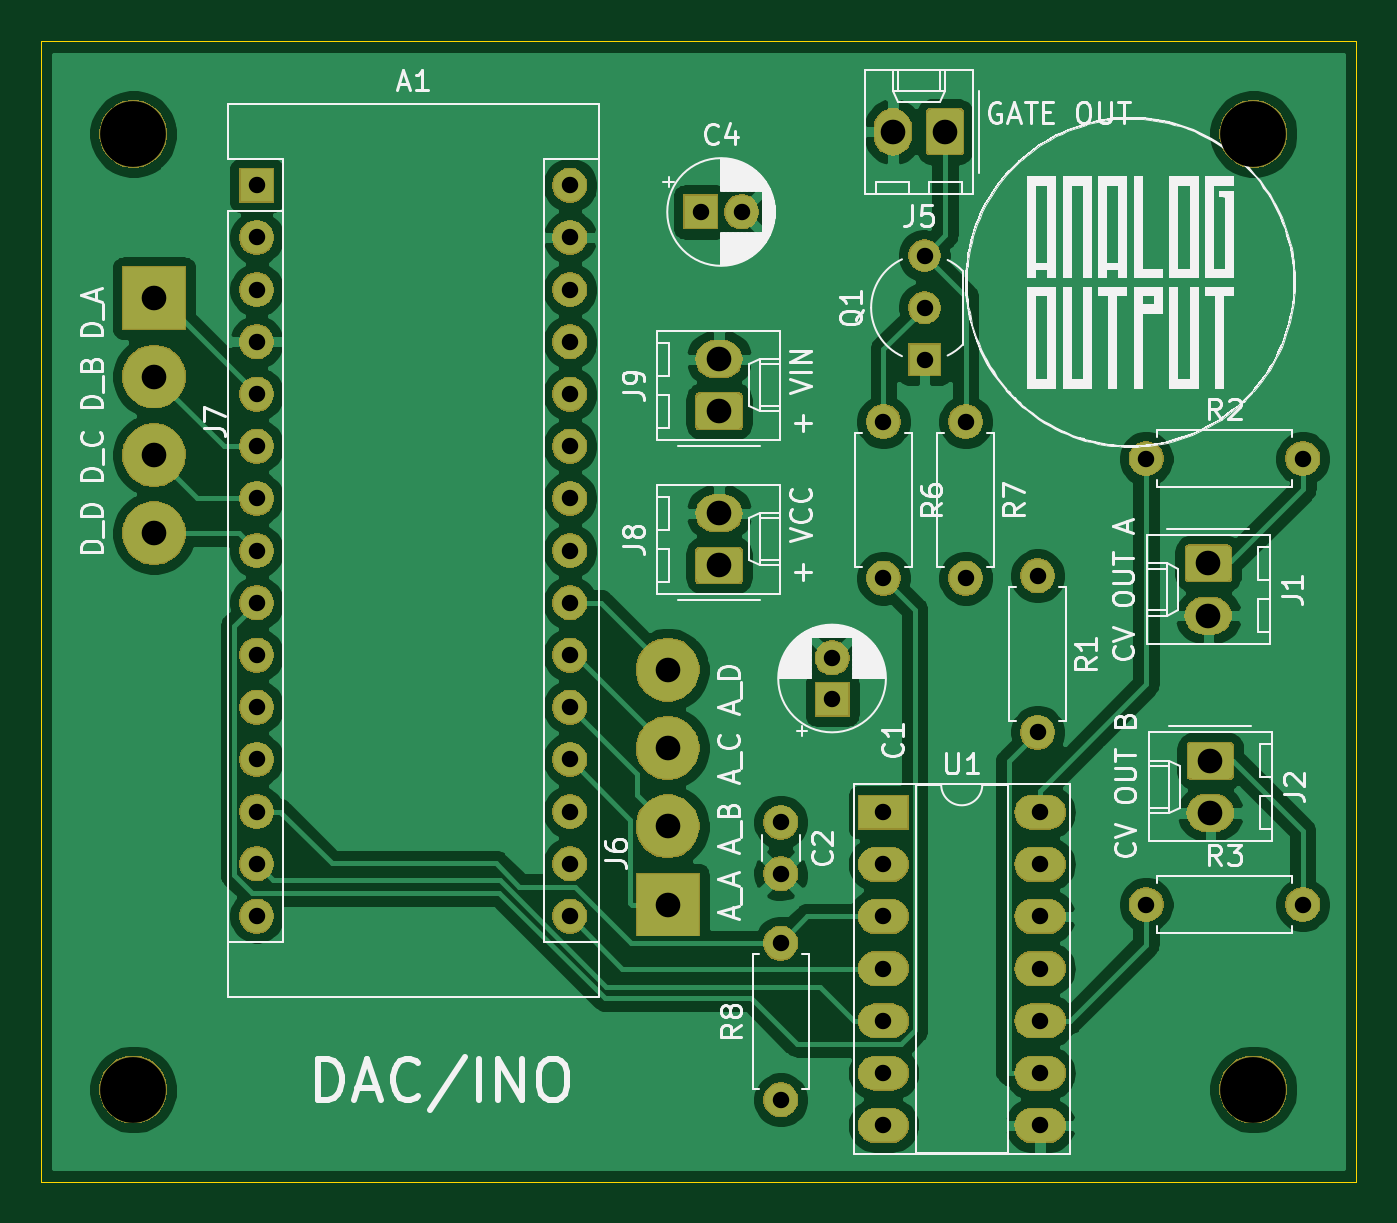
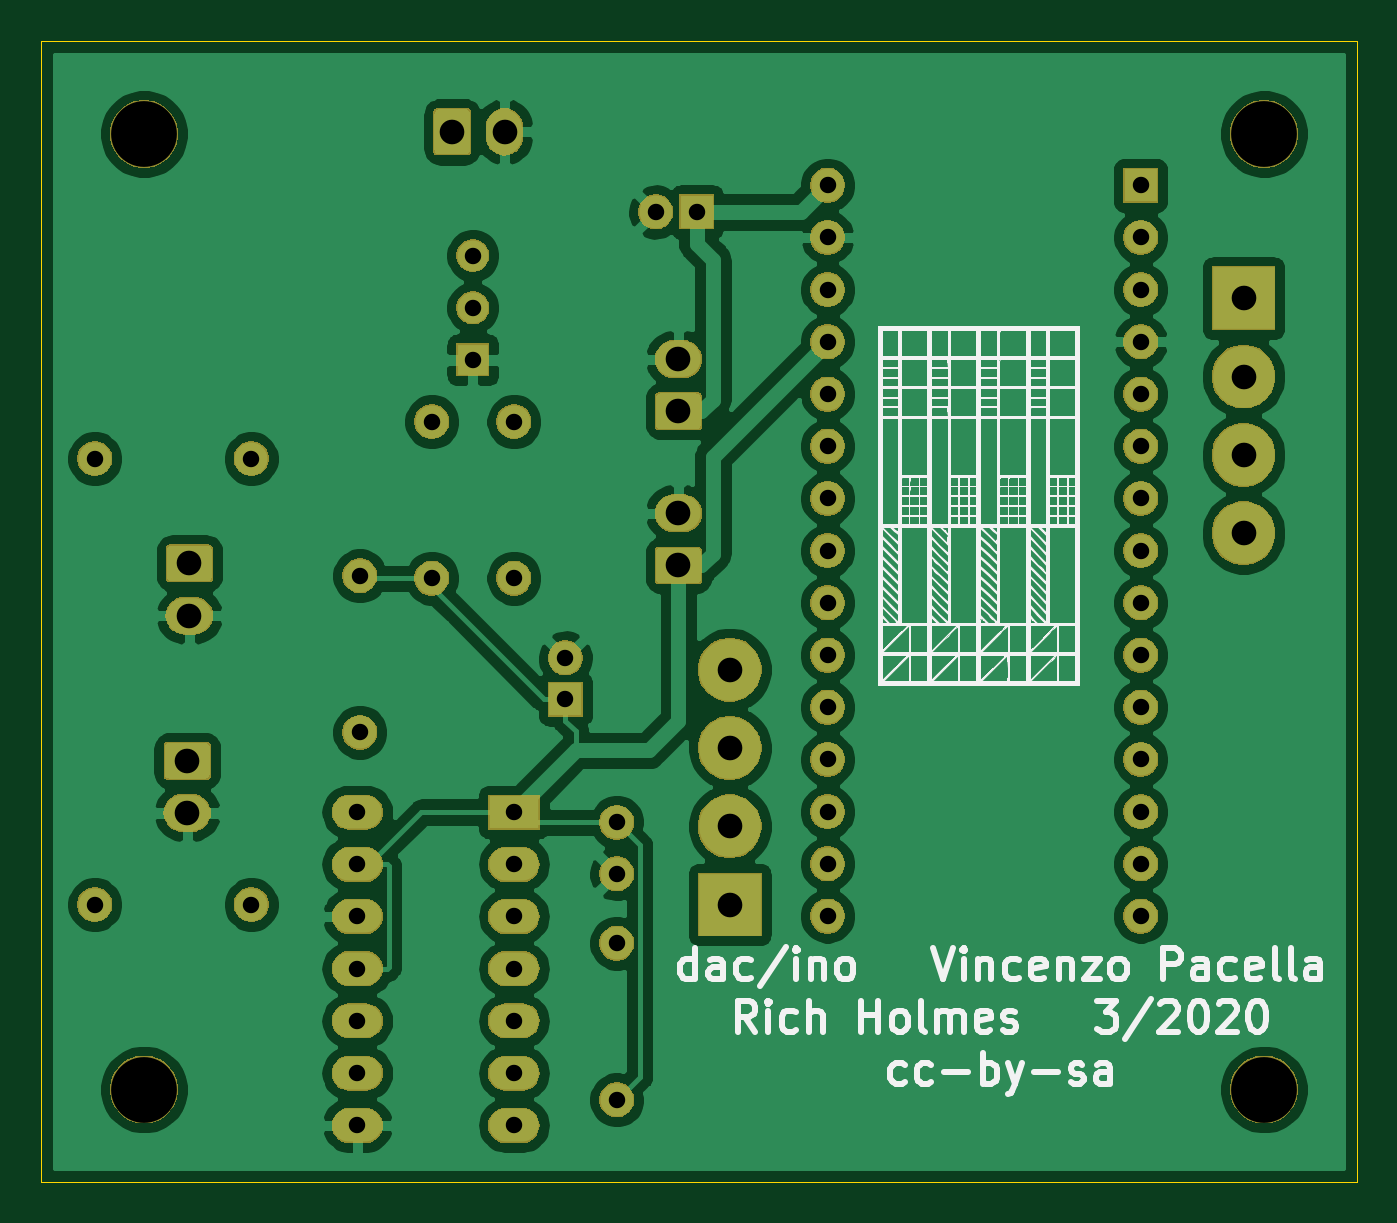
Circuit board: 11 layer files. Board 64.0 x 55.5 mm.
- bottom_copper: dac_ino-B_Cu.gbr (144737 bytes)
- bottom_mask: dac_ino-B_Mask.gbr (80265 bytes)
- paste: dac_ino-B_Paste.gbr (531 bytes)
- bottom_silk: dac_ino-B_SilkS.gbr (107611 bytes)
- outline: dac_ino-Edge_Cuts.gbr (726 bytes)
- top_copper: dac_ino-F_Cu.gbr (127645 bytes)
- top_mask: dac_ino-F_Mask.gbr (80265 bytes)
- paste: dac_ino-F_Paste.gbr (531 bytes)
- top_silk: dac_ino-F_SilkS.gbr (87143 bytes)
- drill: dac_ino-NPTH.drl (402 bytes)
- drill: dac_ino-PTH.drl (1641 bytes)

=== bottom_copper: dac_ino-B_Cu.gbr (144737 bytes, source omitted) ===
=== bottom_mask: dac_ino-B_Mask.gbr (80265 bytes, source omitted) ===
=== paste: dac_ino-B_Paste.gbr ===
G04 #@! TF.GenerationSoftware,KiCad,Pcbnew,5.1.5-52549c5~84~ubuntu18.04.1*
G04 #@! TF.CreationDate,2020-05-03T21:02:41-04:00*
G04 #@! TF.ProjectId,dac_ino,6461635f-696e-46f2-9e6b-696361645f70,rev?*
G04 #@! TF.SameCoordinates,Original*
G04 #@! TF.FileFunction,Paste,Bot*
G04 #@! TF.FilePolarity,Positive*
%FSLAX46Y46*%
G04 Gerber Fmt 4.6, Leading zero omitted, Abs format (unit mm)*
G04 Created by KiCad (PCBNEW 5.1.5-52549c5~84~ubuntu18.04.1) date 2020-05-03 21:02:41*
%MOMM*%
%LPD*%
G04 APERTURE LIST*
G04 APERTURE END LIST*
M02*

=== bottom_silk: dac_ino-B_SilkS.gbr (107611 bytes, source omitted) ===
=== outline: dac_ino-Edge_Cuts.gbr ===
G04 #@! TF.GenerationSoftware,KiCad,Pcbnew,5.1.5-52549c5~84~ubuntu18.04.1*
G04 #@! TF.CreationDate,2020-05-03T21:02:41-04:00*
G04 #@! TF.ProjectId,dac_ino,6461635f-696e-46f2-9e6b-696361645f70,rev?*
G04 #@! TF.SameCoordinates,Original*
G04 #@! TF.FileFunction,Profile,NP*
%FSLAX46Y46*%
G04 Gerber Fmt 4.6, Leading zero omitted, Abs format (unit mm)*
G04 Created by KiCad (PCBNEW 5.1.5-52549c5~84~ubuntu18.04.1) date 2020-05-03 21:02:41*
%MOMM*%
%LPD*%
G04 APERTURE LIST*
%ADD10C,0.050000*%
G04 APERTURE END LIST*
D10*
X189000000Y-148500000D02*
X125000000Y-148500000D01*
X125000000Y-148500000D02*
X125000000Y-93000000D01*
X189000000Y-93000000D02*
X189000000Y-148500000D01*
X125000000Y-93000000D02*
X189000000Y-93000000D01*
M02*

=== top_copper: dac_ino-F_Cu.gbr (127645 bytes, source omitted) ===
=== top_mask: dac_ino-F_Mask.gbr (80265 bytes, source omitted) ===
=== paste: dac_ino-F_Paste.gbr ===
G04 #@! TF.GenerationSoftware,KiCad,Pcbnew,5.1.5-52549c5~84~ubuntu18.04.1*
G04 #@! TF.CreationDate,2020-05-03T21:02:41-04:00*
G04 #@! TF.ProjectId,dac_ino,6461635f-696e-46f2-9e6b-696361645f70,rev?*
G04 #@! TF.SameCoordinates,Original*
G04 #@! TF.FileFunction,Paste,Top*
G04 #@! TF.FilePolarity,Positive*
%FSLAX46Y46*%
G04 Gerber Fmt 4.6, Leading zero omitted, Abs format (unit mm)*
G04 Created by KiCad (PCBNEW 5.1.5-52549c5~84~ubuntu18.04.1) date 2020-05-03 21:02:41*
%MOMM*%
%LPD*%
G04 APERTURE LIST*
G04 APERTURE END LIST*
M02*

=== top_silk: dac_ino-F_SilkS.gbr (87143 bytes, source omitted) ===
=== drill: dac_ino-NPTH.drl ===
M48
; DRILL file {KiCad 5.1.5-52549c5~84~ubuntu18.04.1} date Sun 03 May 2020 09:02:47 PM EDT
; FORMAT={-:-/ absolute / inch / decimal}
; #@! TF.CreationDate,2020-05-03T21:02:47-04:00
; #@! TF.GenerationSoftware,Kicad,Pcbnew,5.1.5-52549c5~84~ubuntu18.04.1
; #@! TF.FileFunction,NonPlated,1,2,NPTH
FMAT,2
INCH
T1C0.1260
%
G90
G05
T1
X7.2441Y-3.8386
X5.0984Y-3.8386
X7.2441Y-5.6693
X5.0984Y-5.6693
T0
M30

=== drill: dac_ino-PTH.drl ===
M48
; DRILL file {KiCad 5.1.5-52549c5~84~ubuntu18.04.1} date Sun 03 May 2020 09:02:47 PM EDT
; FORMAT={-:-/ absolute / inch / decimal}
; #@! TF.CreationDate,2020-05-03T21:02:47-04:00
; #@! TF.GenerationSoftware,Kicad,Pcbnew,5.1.5-52549c5~84~ubuntu18.04.1
; #@! TF.FileFunction,Plated,1,2,PTH
FMAT,2
INCH
T1C0.0315
T2C0.0472
T3C0.0472
%
G90
G05
T1
X6.6929Y-4.3898
X6.6929Y-4.6898
X6.3386Y-5.1575
X6.3386Y-5.2559
X5.3346Y-3.937
X5.3346Y-4.037
X5.3346Y-4.137
X5.3346Y-4.237
X5.3346Y-4.337
X5.3346Y-4.437
X5.3346Y-4.537
X5.3346Y-4.637
X5.3346Y-4.737
X5.3346Y-4.837
X5.3346Y-4.937
X5.3346Y-5.037
X5.3346Y-5.137
X5.3346Y-5.237
X5.3346Y-5.337
X5.9346Y-3.937
X5.9346Y-4.037
X5.9346Y-4.137
X5.9346Y-4.237
X5.9346Y-4.337
X5.9346Y-4.437
X5.9346Y-4.537
X5.9346Y-4.637
X5.9346Y-4.737
X5.9346Y-4.837
X5.9346Y-4.937
X5.9346Y-5.037
X5.9346Y-5.137
X5.9346Y-5.237
X5.9346Y-5.337
X6.185Y-3.9882
X6.2638Y-3.9882
X6.437Y-4.8425
X6.437Y-4.9213
X7.0386Y-5.315
X7.3386Y-5.315
X6.8307Y-4.685
X6.8307Y-4.985
X6.5354Y-4.3898
X6.5354Y-4.6898
X6.6142Y-4.0717
X6.6142Y-4.1717
X6.6142Y-4.2717
X6.5354Y-5.1378
X6.5354Y-5.2378
X6.5354Y-5.3378
X6.5354Y-5.4378
X6.5354Y-5.5378
X6.5354Y-5.6378
X6.5354Y-5.7378
X6.8354Y-5.1378
X6.8354Y-5.2378
X6.8354Y-5.3378
X6.8354Y-5.4378
X6.8354Y-5.5378
X6.8354Y-5.6378
X6.8354Y-5.7378
X7.0386Y-4.4606
X7.3386Y-4.4606
X6.3386Y-5.389
X6.3386Y-5.689
T2
X6.122Y-4.865
X6.122Y-5.015
X6.122Y-5.165
X6.122Y-5.315
X5.1378Y-4.1535
X5.1378Y-4.3035
X5.1378Y-4.4535
X5.1378Y-4.6035
T3
X7.1575Y-4.6614
X6.2205Y-4.3701
X6.2205Y-4.5654
X6.2205Y-4.6654
X6.5535Y-3.8346
X6.6535Y-3.8346
X7.1575Y-4.7614
X6.2205Y-4.2701
X7.1614Y-5.0394
X7.1614Y-5.1394
T0
M30
